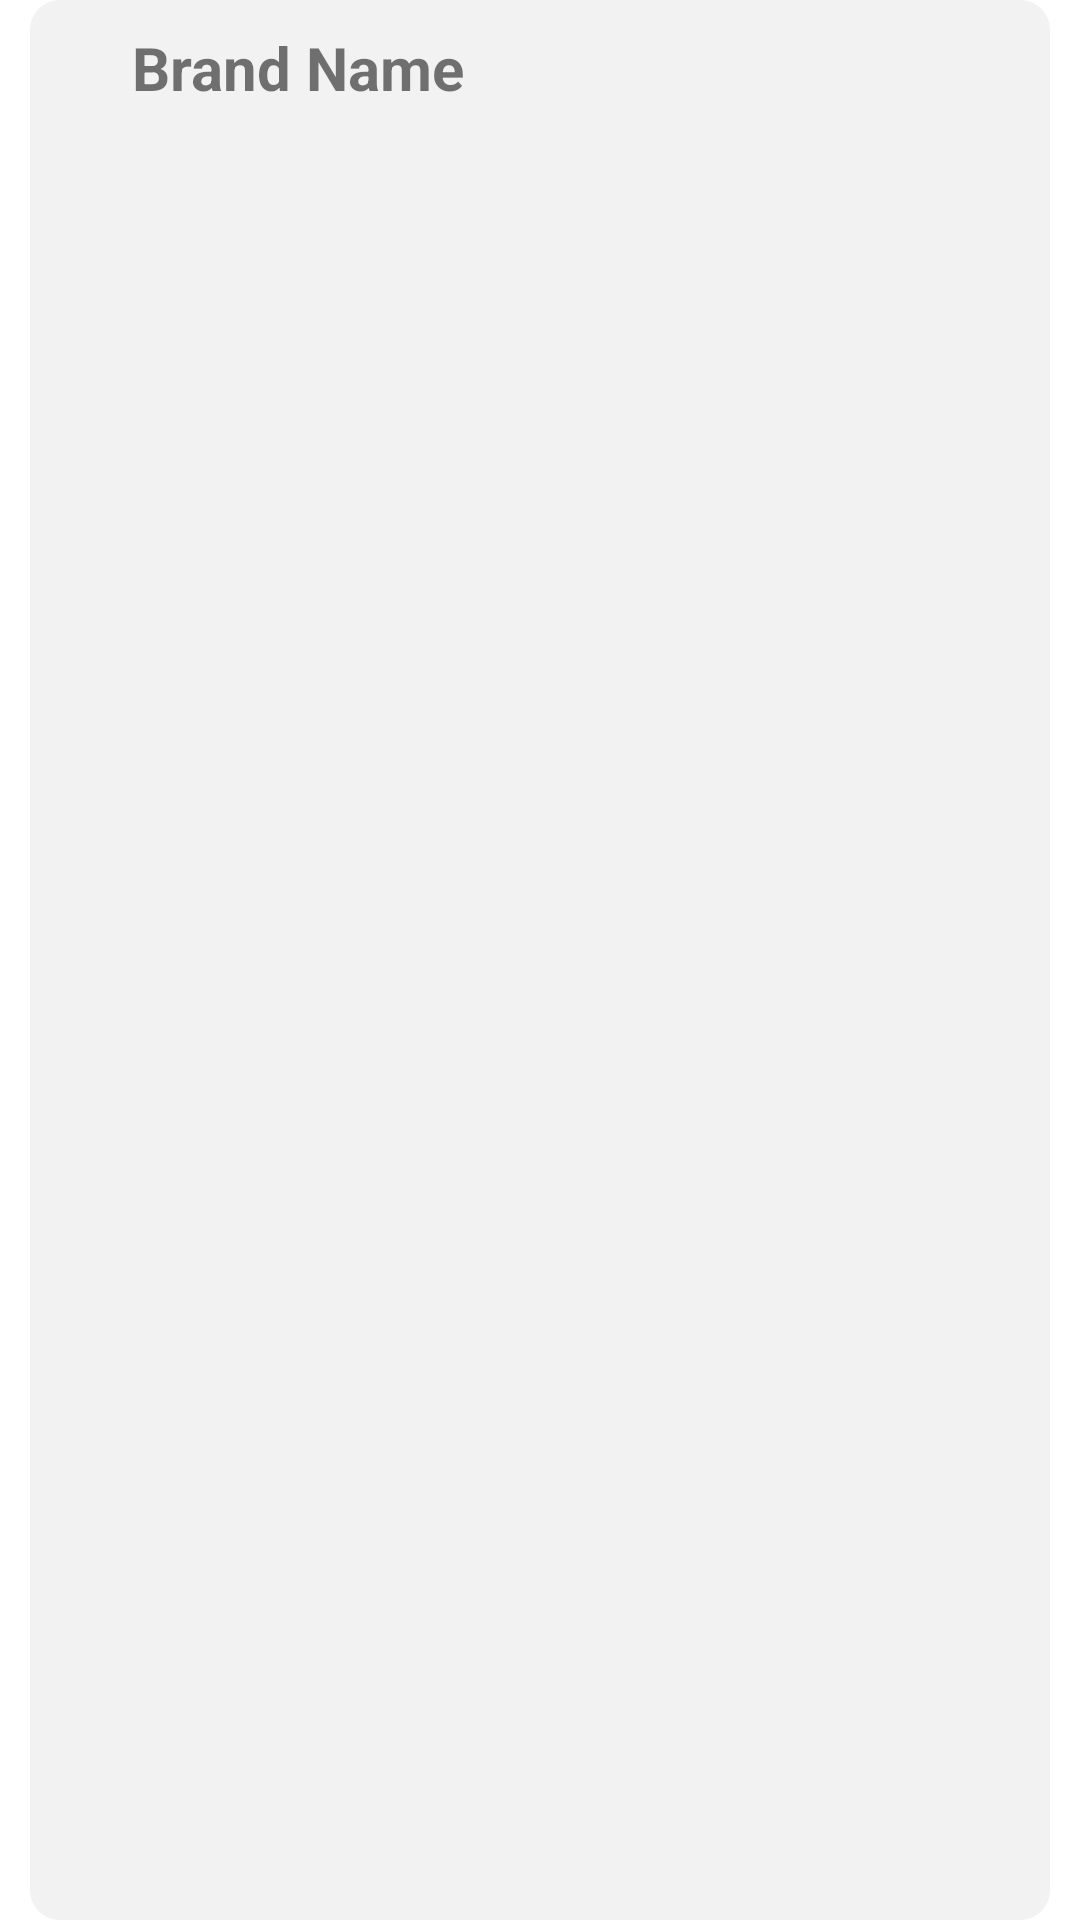

Here is an Android app screen rendered from its layout file. Give the layout XML and the strings, colors and styles it references.
<!-- AndroidManifest.xml: application theme Theme.RemoteControl -->
<!-- res/layout/list_brand_item.xml -->
<?xml version="1.0" encoding="utf-8"?>
<LinearLayout xmlns:android="http://schemas.android.com/apk/res/android"
    android:orientation="horizontal" android:layout_width="match_parent"
    android:layout_height="wrap_content"

    android:layout_marginBottom="10dp"
    >
    <LinearLayout
        android:layout_width="match_parent"
        android:layout_height="match_parent"
        android:orientation="horizontal"
        android:layout_marginRight="10dp"
        android:layout_marginLeft="10dp"
        android:background="@drawable/list_round"
        android:padding="9dp"
        >

        <LinearLayout
            android:layout_width="wrap_content"
            android:layout_height="wrap_content"
            android:orientation="vertical">
            <TextView
                android:id="@+id/txt_brand"
                android:layout_width="wrap_content"
                android:layout_height="wrap_content"
                android:text=" Brand Name "
                android:textStyle="bold"
                android:layout_marginLeft="20dp"
                android:textSize="20dp"/>

        </LinearLayout>

    </LinearLayout>



</LinearLayout>
<!-- resources referenced by this layout -->
<resources>
  <!-- drawable list_round (drawable) -->
  <?xml version="1.0" encoding="utf-8"?>
  <selector xmlns:android="http://schemas.android.com/apk/res/android">
  
      
      <item android:state_focused="false" android:state_pressed="false">
          <shape>
              <solid android:color="#F3F2F2" />
              <corners android:radius="10dp" />
          </shape>
      </item>
  
      
      <item android:state_focused="false" android:state_pressed="true">
          <shape>
              <solid android:color="#C6C6C6" />
              <corners android:radius="10dp" />
          </shape>
      </item>
  
  
  </selector>
  <style name="Theme.RemoteControl" parent="Theme.MaterialComponents.Light.NoActionBar">
          
          <item name="colorPrimary">@color/purple_500</item>
          <item name="colorPrimaryVariant">@color/purple_700</item>
          <item name="colorOnPrimary">@color/white</item>
          
          <item name="colorSecondary">@color/teal_200</item>
          <item name="colorSecondaryVariant">@color/teal_700</item>
          <item name="colorOnSecondary">@color/black</item>
          
          <item name="android:statusBarColor" tools:targetApi="l">?attr/colorPrimaryVariant</item>
          
      </style>
  <color name="purple_500">#FF6200EE</color>
  <color name="purple_700">#FF3700B3</color>
  <color name="white">#FFFFFFFF</color>
  <color name="teal_200">#FF03DAC5</color>
  <color name="teal_700">#FF018786</color>
  <color name="black">#FF000000</color>
</resources>
